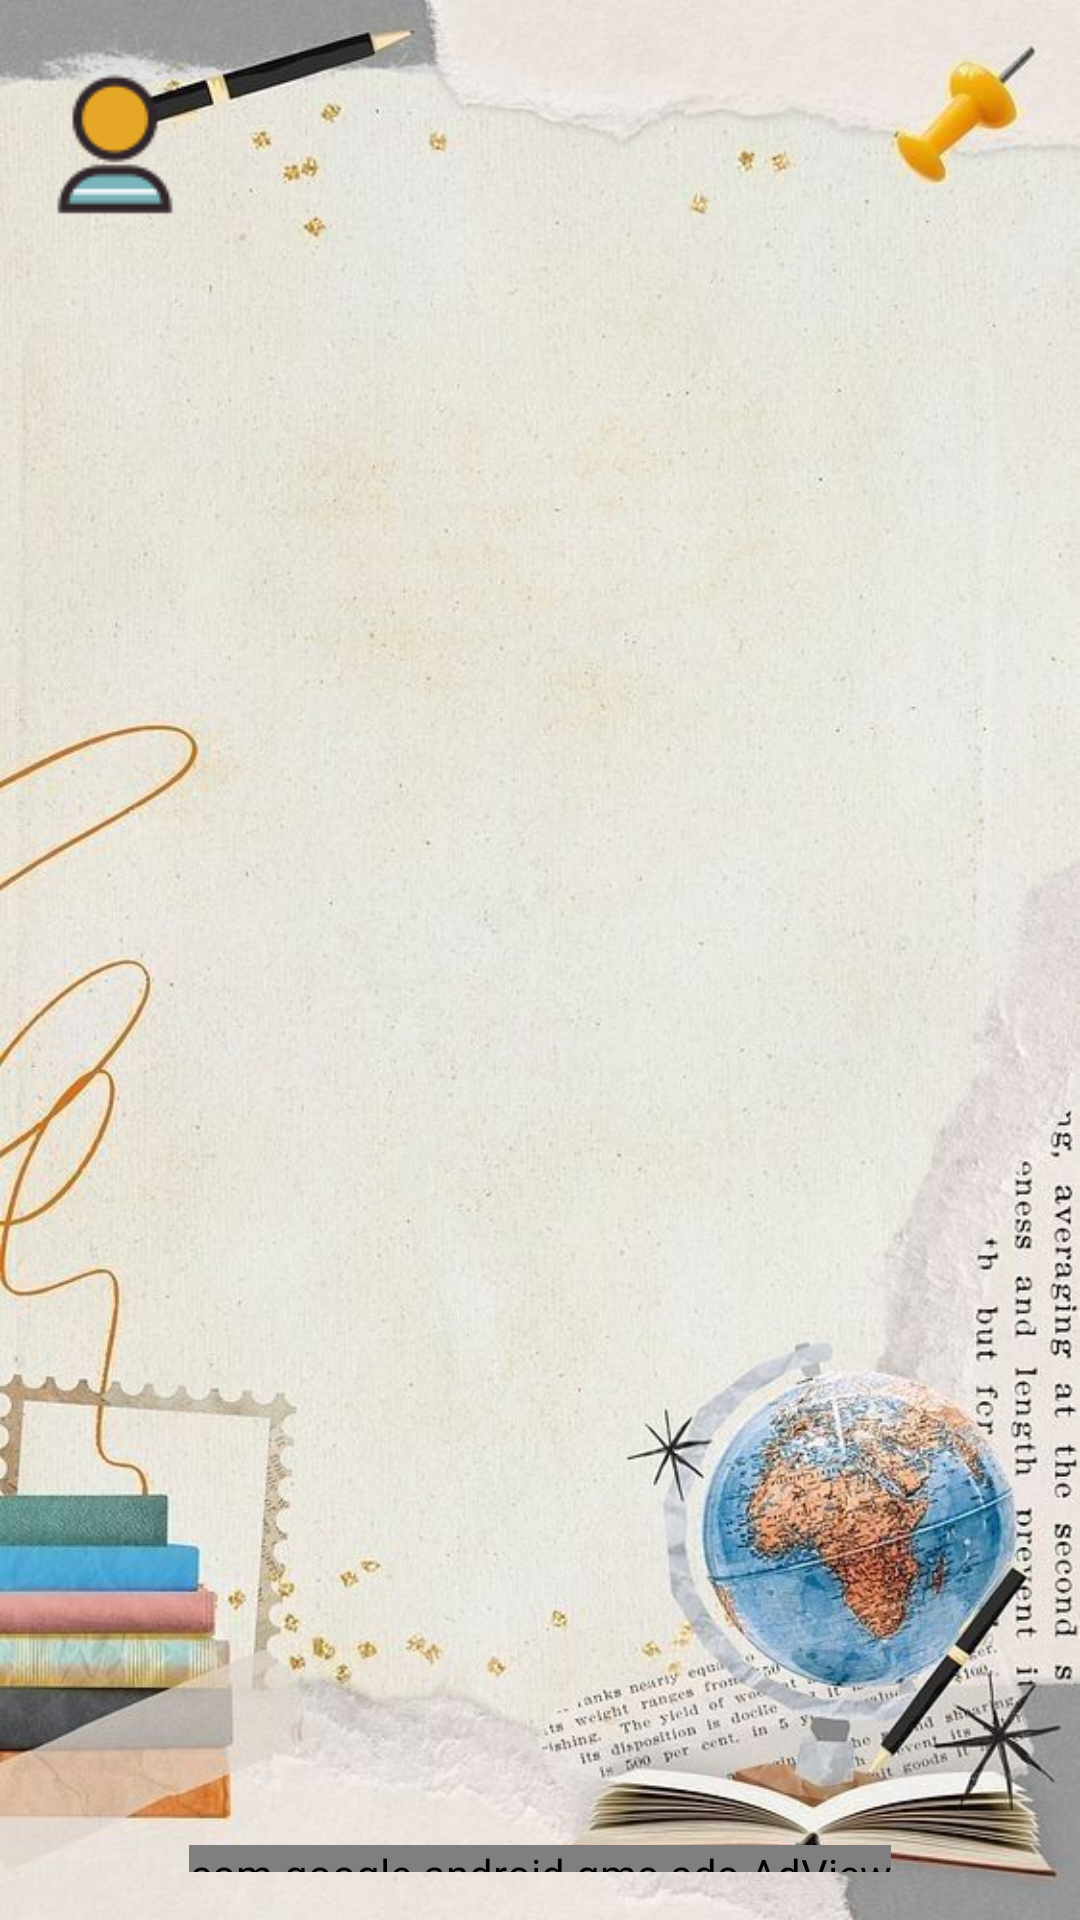

Layout XML and referenced resources for this Android screen:
<!-- AndroidManifest.xml: application theme Theme.EnglishLearning -->
<!-- res/layout/activity_questions_course.xml -->
<?xml version="1.0" encoding="utf-8"?>
<androidx.constraintlayout.widget.ConstraintLayout xmlns:android="http://schemas.android.com/apk/res/android"
    xmlns:app="http://schemas.android.com/apk/res-auto"
    xmlns:tools="http://schemas.android.com/tools"
    android:layout_width="match_parent"
    android:layout_height="match_parent"
    android:background="@drawable/bacground1">


    <LinearLayout
        android:id="@+id/linearLayout2"
        android:layout_width="wrap_content"
        android:layout_height="wrap_content"
        android:layout_marginTop="24dp"
        android:orientation="vertical"
        app:layout_constraintEnd_toEndOf="parent"
        app:layout_constraintHorizontal_bias="0.043"
        app:layout_constraintStart_toStartOf="parent"
        app:layout_constraintTop_toTopOf="parent">

        <ImageButton
            android:id="@+id/menu_button"
            android:layout_width="match_parent"
            android:layout_height="match_parent"
            android:layout_marginBottom="15dp"
            android:background="@null"
            android:contentDescription="Menu"
            android:src="@drawable/profilebar" />
    </LinearLayout>

    <LinearLayout
        android:layout_width="0dp"
        android:layout_height="0dp"
        android:layout_marginTop="8dp"
        android:layout_marginBottom="8dp"
        android:orientation="horizontal"
        app:layout_constraintBottom_toTopOf="@+id/linearLayout"
        app:layout_constraintEnd_toEndOf="parent"
        app:layout_constraintStart_toStartOf="parent"
        app:layout_constraintTop_toBottomOf="@+id/linearLayout2">

        <ScrollView
            android:id="@+id/scrollView2"
            android:layout_width="match_parent"
            android:layout_height="wrap_content"
            android:background="@android:color/transparent"
            android:padding="16dp"
            tools:ignore="MissingConstraints">

            <LinearLayout
                android:id="@+id/wordContainer"
                android:layout_width="match_parent"
                android:layout_height="match_parent"
                android:orientation="vertical" />
        </ScrollView>
    </LinearLayout>

    <LinearLayout
        android:id="@+id/linearLayout"
        android:layout_width="match_parent"
        android:layout_height="wrap_content"
        android:layout_marginBottom="16dp"
        android:gravity="center"
        android:orientation="horizontal"
        app:layout_constraintBottom_toBottomOf="parent"
        app:layout_constraintEnd_toEndOf="parent"
        app:layout_constraintHorizontal_bias="0.0"
        app:layout_constraintStart_toStartOf="parent">

        <com.google.android.gms.ads.AdView xmlns:ads="http://schemas.android.com/apk/res-auto"
            android:id="@+id/adView2"
            android:layout_width="wrap_content"
            android:layout_height="wrap_content"
            android:layout_alignParentBottom="true"
            android:layout_centerHorizontal="true"
            android:layout_marginTop="20dp"
            ads:adSize="BANNER"
            ads:adUnitId="ca-app-pub-5367924704859976/8366959038" />
    </LinearLayout>


</androidx.constraintlayout.widget.ConstraintLayout>
<!-- resources referenced by this layout -->
<resources>
  <!-- drawable bacground1: jpeg bitmap (drawable, 86260 bytes) -->
  <!-- drawable profilebar: png bitmap (drawable, 1236 bytes) -->
  <style name="Theme.EnglishLearning" parent="Base.Theme.EnglishLearning" />
  <style name="Base.Theme.EnglishLearning" parent="Theme.Material3.DayNight.NoActionBar">
          
          
      </style>
</resources>
